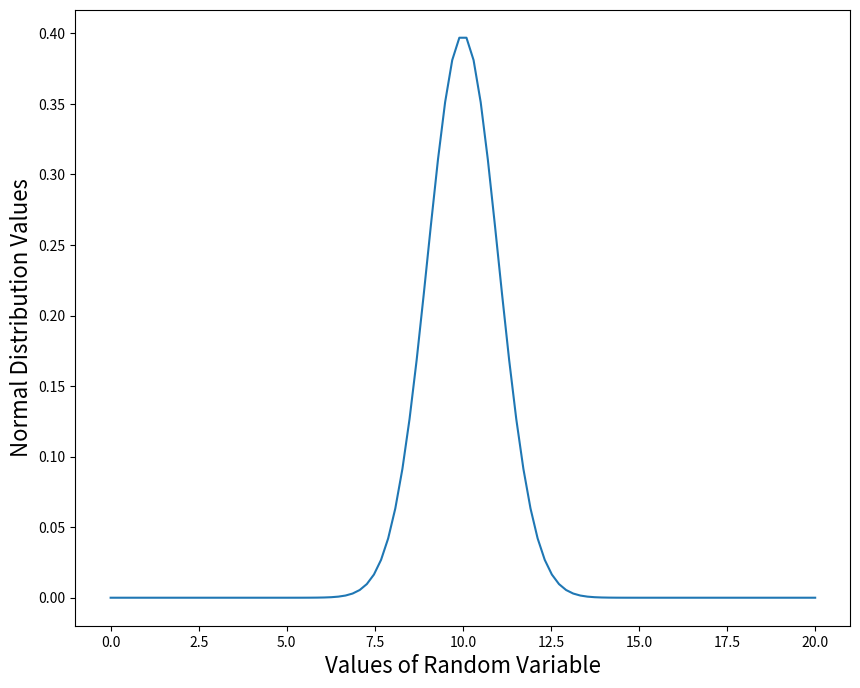

This figure's Python source:
import numpy as np
import matplotlib.pyplot as plt
import scipy.stats

# Generate 100 random numbers between 0 and 20
Rv = np.linspace(0.0, 20.0, 100)

#calculate the normal distribution
nd = scipy.stats.norm.pdf(Rv,Rv.mean())

# Set properties of the plot
fig, nd_plot = plt.subplots(figsize=(10,8))
nd_plot.set_xlabel("Values of Random Variable", fontsize=16)
nd_plot.set_ylabel("Normal Distribution Values", fontsize=16)

# Plot the graph
nd_plot.plot(Rv,nd)
plt.show()